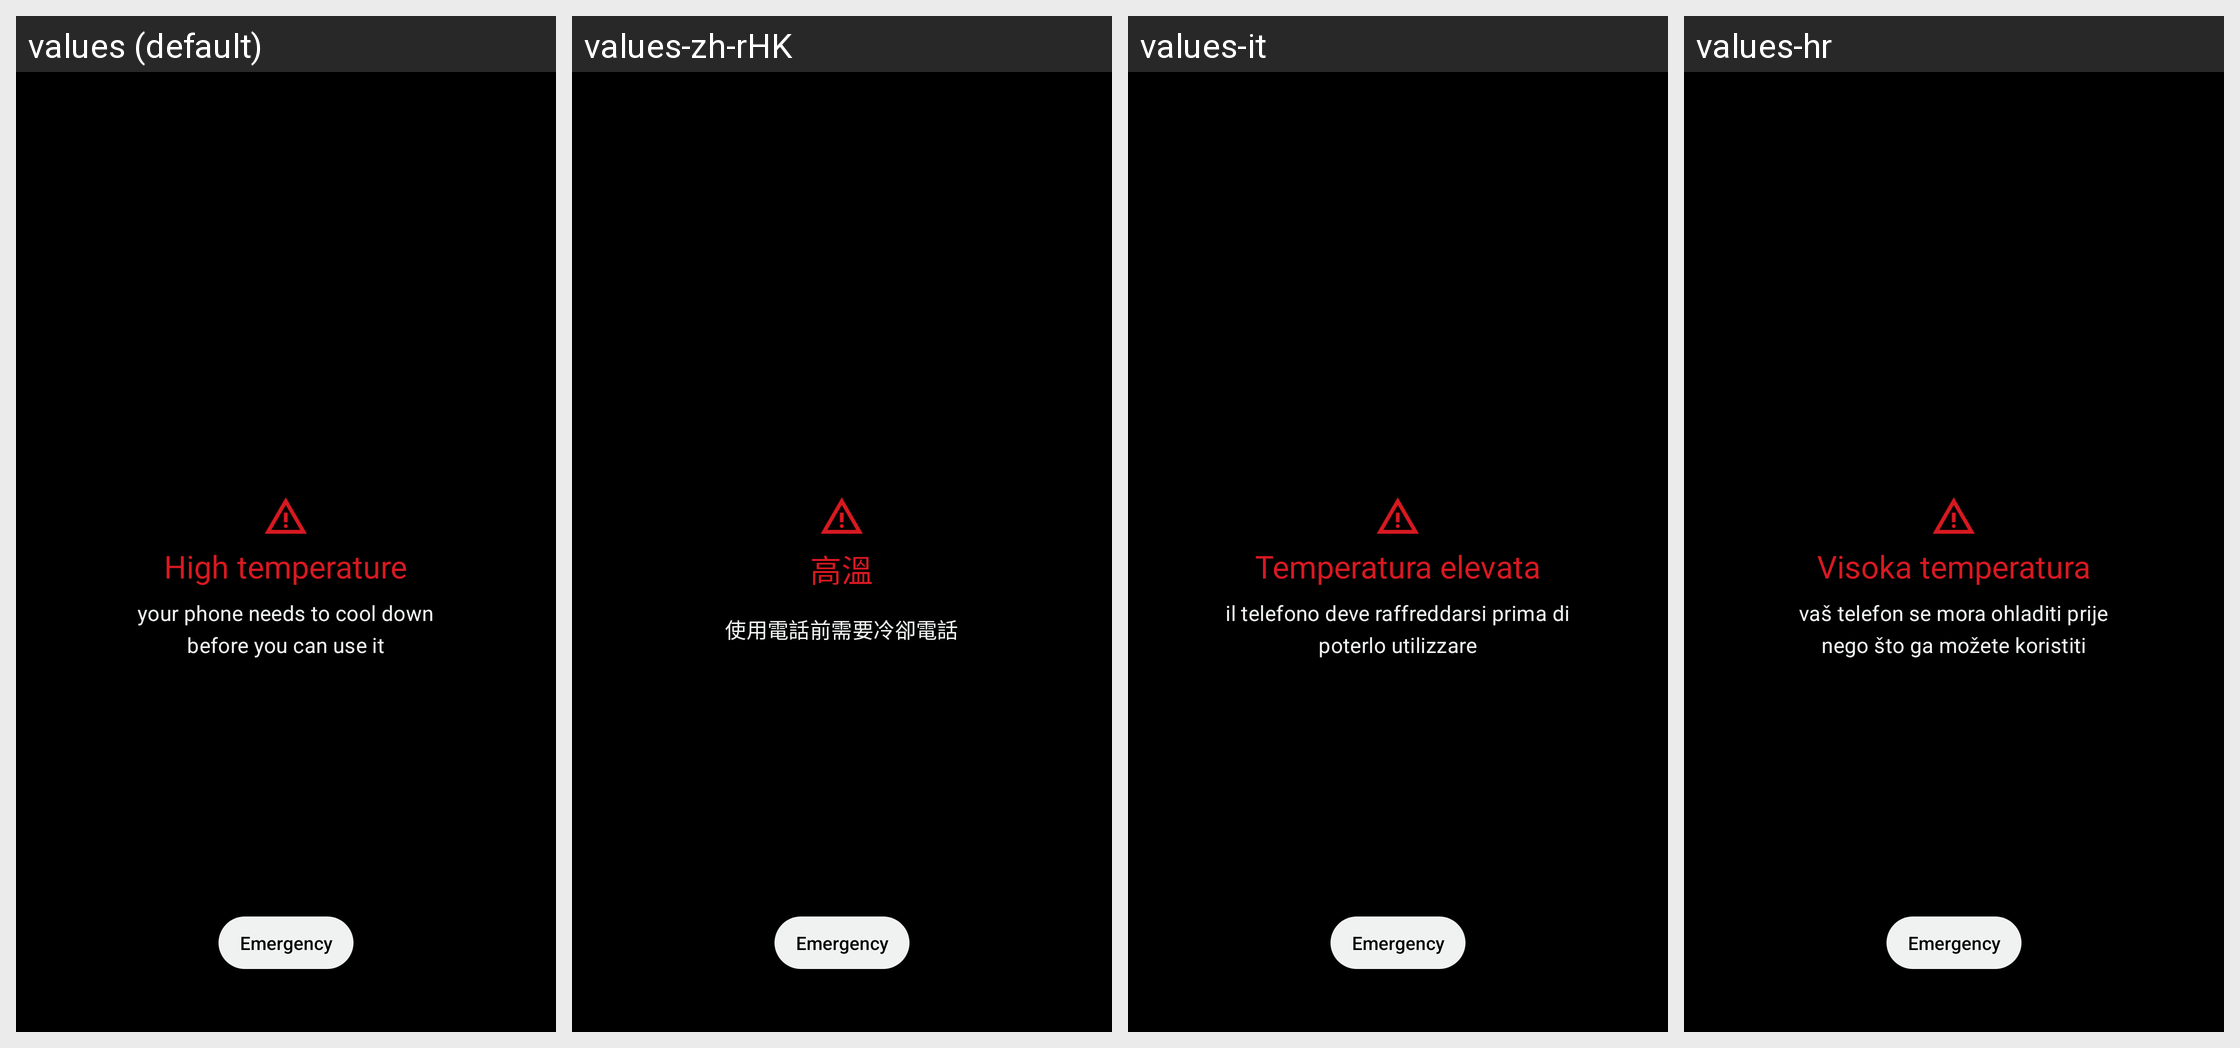

The Android screen above is rendered under several locales of the same app. Produce the string resources it draws, with the default and per-locale values.
Android screen res/layout/critical_temperature_warning_view.xml rendered under 4 locales, left to right: values (default), values-zh-rHK, values-it, values-hr. Device: Nexus 5 (rendered at 1080×1920; each locale shown at half size, 540×960, under a caption strip naming it); theme Theme.SystemUI.
Other locales in the repository, not shown: values-af, values-az, values-bn-rBD, values-bs, values-ca, values-cs, values-da, values-de, values-de-rAT, values-en-rAU, values-en-rCA, values-en-rGB, values-en-rIN, values-en-rUS, values-en-rZA, values-es, values-es-rUS, values-et, values-et-rEE, values-eu, values-fi, values-fr, values-fr-rCA, values-gl, values-hu-rHU, values-hy-rAM, values-in, values-is, values-kk-rKZ, values-km-rKH, values-ko, values-lt, values-lv, values-ms, values-ms-rMY, values-my-rMM, values-my-rZG, values-nb, values-nl, values-pl, values-pt, values-pt-rBR, values-pt-rPT, values-ro, values-sk, values-sl, values-sq, values-sv, values-sw, values-tl, values-tr, values-ur-rPK, values-uz, values-zh-rCN, values-zh-rTW, values-zu.
Strings drawn on this screen, with the default value and each locale's value (text and hints the layout hard-codes, and strings that could not be matched under every locale, appear in the picture but are not listed):

critical_temperature_warning_title
  values: High temperature
  values-zh-rHK: 高溫
  values-it: Temperatura elevata
  values-hr: Visoka temperatura

critical_temperature_warning_content
  values: your phone needs to cool down before you can use it
  values-zh-rHK: 使用電話前需要冷卻電話
  values-it: il telefono deve raffreddarsi prima di poterlo utilizzare
  values-hr: vaš telefon se mora ohladiti prije nego što ga možete koristiti
